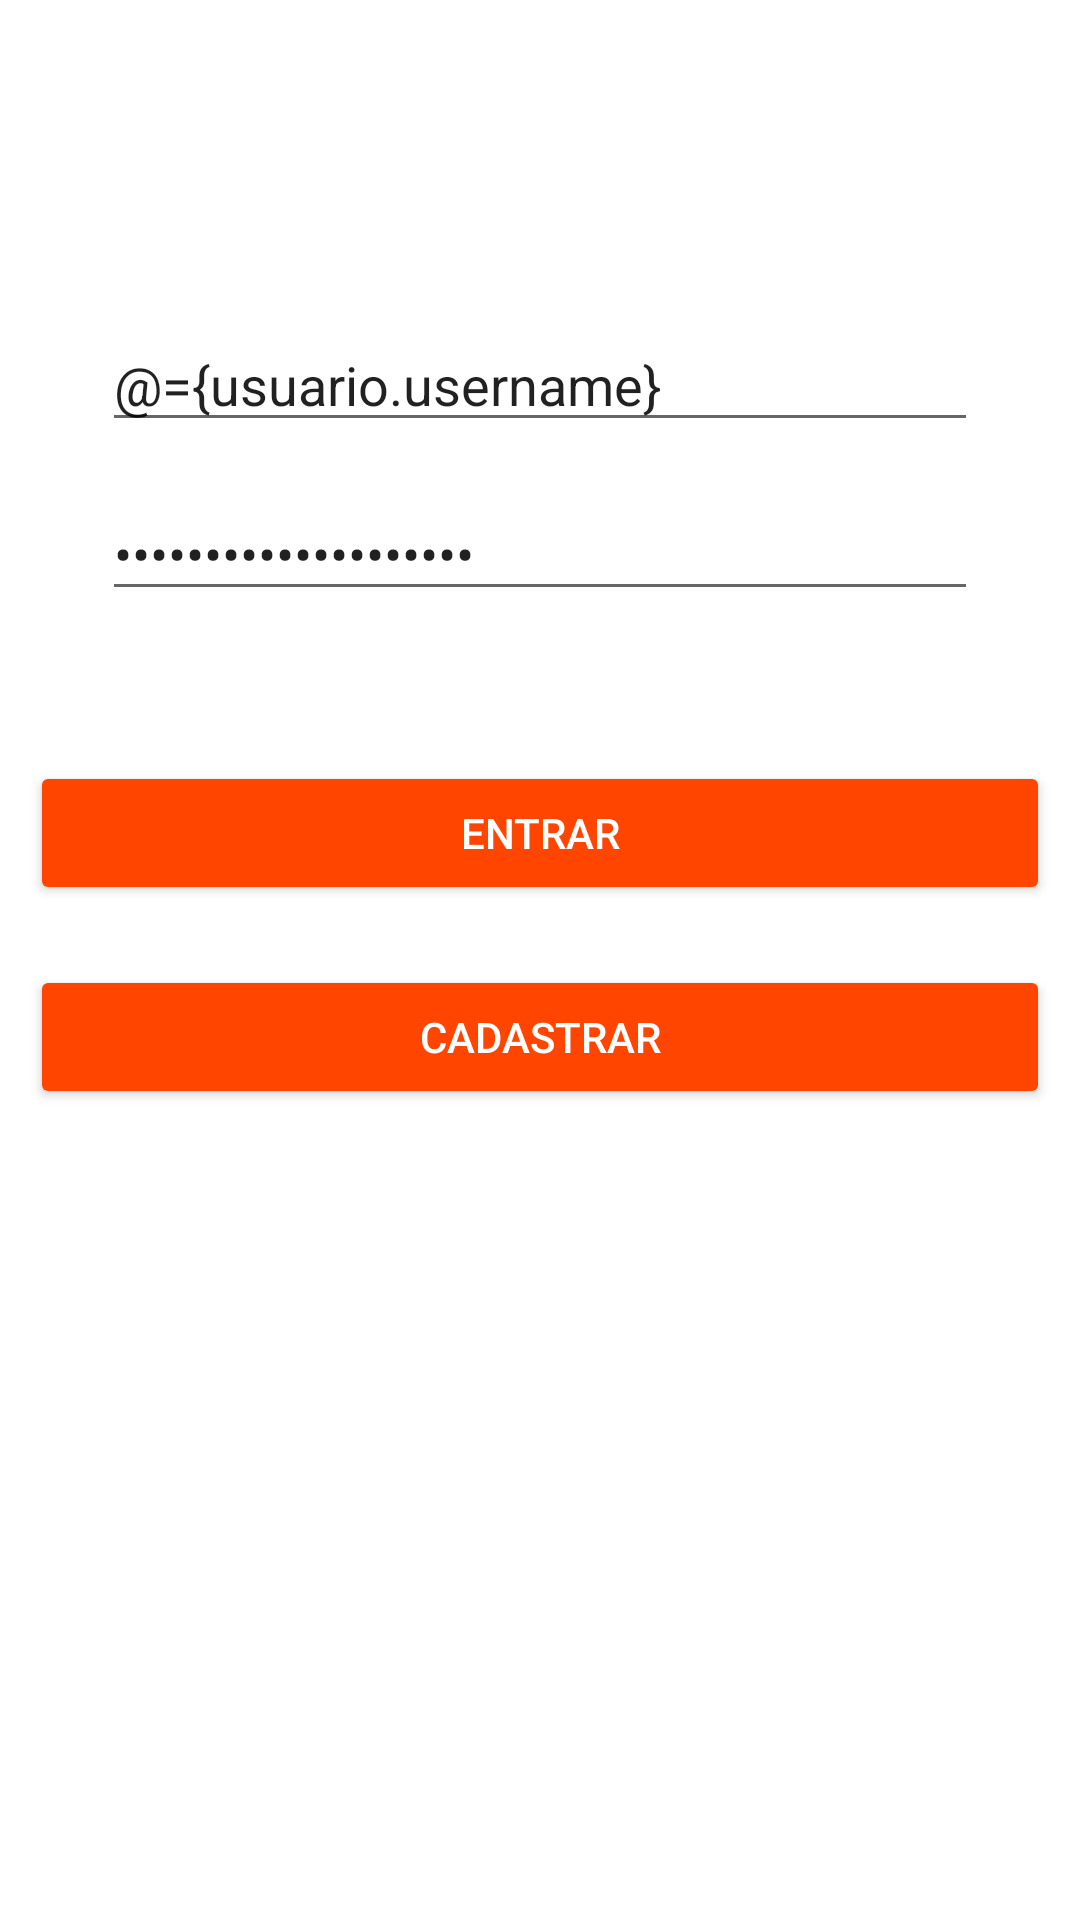

Reconstruct the res/layout file that produces this screen, plus the resources it refers to.
<!-- AndroidManifest.xml: application theme Theme.ProjetoAcacia -->
<!-- res/layout/login_layout.xml -->
<?xml version="1.0" encoding="utf-8"?>
<layout>
    <data>
        <variable
            name="usuario"
            type="br.com.mac.projetoacacia.model.Usuario" />

    </data>
    <LinearLayout xmlns:android="http://schemas.android.com/apk/res/android"
        xmlns:app="http://schemas.android.com/apk/res-auto"
        xmlns:tools="http://schemas.android.com/tools"
        android:id="@+id/container"
        android:layout_width="match_parent"
        android:layout_height="match_parent"
        android:padding="10dp"
        android:orientation="vertical"
        tools:context="br.com.mac.projetoacacia.ui.activity.LoginActivity">

        <EditText
            android:id="@+id/login_edtUsername"
            android:layout_width="match_parent"
            android:layout_height="wrap_content"
            android:layout_marginStart="24dp"
            android:layout_marginTop="96dp"
            android:layout_marginEnd="24dp"
            android:hint="@string/digite_o_usuario"
            android:text="@={usuario.username}"
            android:inputType="textEmailAddress"
            android:selectAllOnFocus="true"
            app:layout_constraintEnd_toEndOf="parent"
            app:layout_constraintStart_toStartOf="parent"
            app:layout_constraintTop_toTopOf="parent" />

        <EditText
            android:id="@+id/login_edtPassword"
            android:layout_width="match_parent"
            android:layout_height="wrap_content"
            android:layout_marginStart="24dp"
            android:layout_marginTop="15dp"
            android:layout_marginEnd="24dp"
            android:hint="@string/digita_a_senha"
            android:text="@={usuario.password}"
            android:imeOptions="actionDone"
            android:inputType="textPassword"
            android:selectAllOnFocus="true"
            app:layout_constraintEnd_toEndOf="parent"
            app:layout_constraintStart_toStartOf="parent"
            app:layout_constraintTop_toBottomOf="@+id/edtUsername" />

        <Button
            android:id="@+id/login_btnLogin"
            android:layout_width="match_parent"
            android:layout_height="wrap_content"
            android:layout_marginBottom="20dp"
            android:layout_marginTop="50dp"
            android:backgroundTint="@color/red"
            android:text="@string/entrar"
            android:textColor="@color/white"
          />

        <Button
            android:id="@+id/login_btnCadastro"
            android:layout_width="match_parent"
            android:layout_height="wrap_content"
            android:layout_gravity="start"
            android:backgroundTint="@color/red"
            android:text="@string/cadastrar"
            android:textColor="@color/white"

            />

        <ProgressBar
            android:id="@+id/login_loading"
            android:layout_width="wrap_content"
            android:layout_height="wrap_content"
            android:layout_gravity="center"
            android:layout_marginStart="32dp"
            android:layout_marginTop="64dp"
            android:layout_marginEnd="32dp"
            android:layout_marginBottom="64dp"
            android:visibility="gone"
            app:layout_constraintVertical_bias="0.3" />

    </LinearLayout>

</layout>
<!-- resources referenced by this layout -->
<resources>
  <color name="red">#FF4500</color>
  <color name="white">#FFFFFFFF</color>
  <string name="cadastrar">Cadastrar</string>
  <string name="digita_a_senha">Digita a senha</string>
  <string name="digite_o_usuario">Digite o usuario</string>
  <string name="entrar">Entrar</string>
  <style name="Theme.ProjetoAcacia" parent="Theme.MaterialComponents.DayNight.DarkActionBar">
          
          <item name="colorPrimary">@color/dim_gray</item>
          <item name="colorPrimaryVariant">@color/silver_gray</item>
          <item name="colorOnPrimary">@color/white</item>
          
          <item name="colorSecondary">@color/teal_200</item>
          <item name="colorSecondaryVariant">@color/teal_700</item>
          <item name="colorOnSecondary">@color/black</item>
          
          <item name="android:statusBarColor" tools:targetApi="l">?attr/colorPrimaryVariant</item>
          
      </style>
  <color name="dim_gray">#696969</color>
  <color name="silver_gray">#C0C0C0</color>
  <color name="teal_200">#FF03DAC5</color>
  <color name="teal_700">#FF018786</color>
  <color name="black">#FF000000</color>
</resources>
